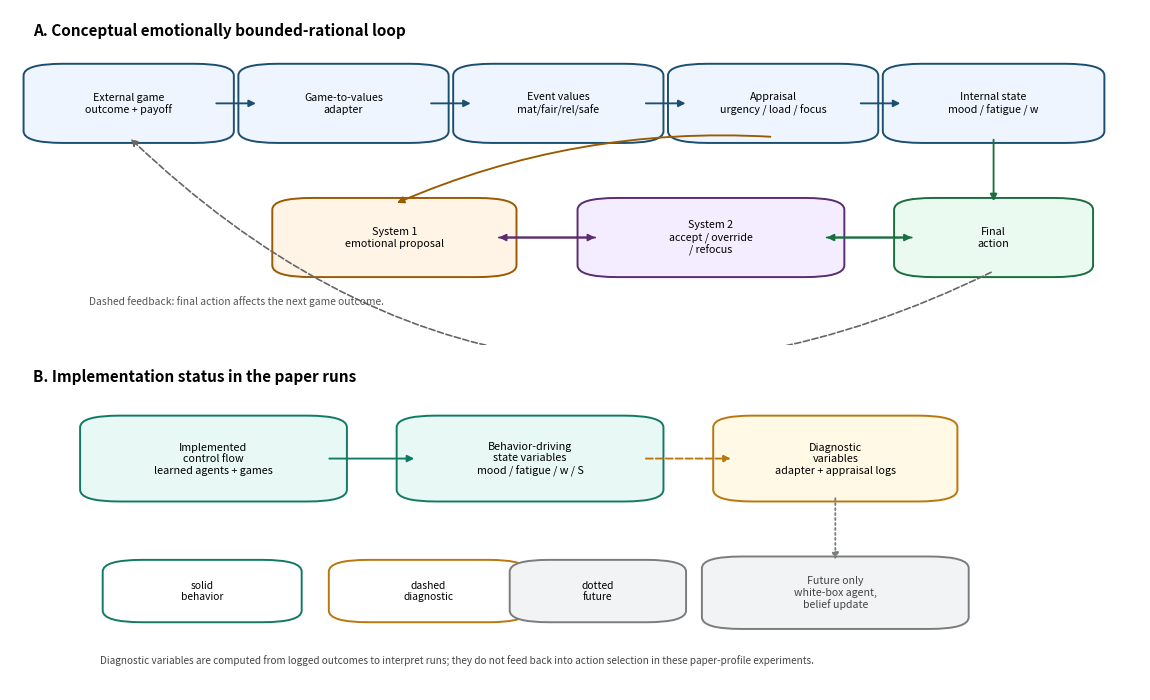

The matplotlib source for this figure: (Note: this script raises an exception after producing the figure.)
import matplotlib.pyplot as plt
from matplotlib.patches import FancyBboxPatch, FancyArrowPatch

fig, axes = plt.subplots(2, 1, figsize=(11.5, 7.0), dpi=220)
fig.patch.set_facecolor('white')

def setup(ax):
    ax.set_xlim(0,1); ax.set_ylim(0,1); ax.axis('off')

def box(ax, x, y, w, h, text, fc, ec, fs=8.0, color='black'):
    patch = FancyBboxPatch((x,y), w, h, boxstyle='round,pad=0.018,rounding_size=0.035', fc=fc, ec=ec, lw=1.4)
    ax.add_patch(patch)
    ax.text(x+w/2, y+h/2, text, ha='center', va='center', fontsize=fs, color=color, wrap=True)
    return patch

def arrow(ax, start, end, color='black', style='solid', rad=0.0, lw=1.35):
    ls = '-' if style == 'solid' else '--' if style == 'dashed' else ':'
    ax.add_patch(FancyArrowPatch(start, end, arrowstyle='-|>', mutation_scale=10, lw=lw, linestyle=ls,
                                 color=color, connectionstyle=f'arc3,rad={rad}'))

# Panel A - clear clockwise pipeline with minimal crossing
ax = axes[0]; setup(ax)
ax.text(0.02, 0.96, 'A. Conceptual emotionally bounded-rational loop', fontsize=11, fontweight='bold', va='top')
blue = ('#eef5ff', '#1b4f72')
orange = ('#fff4e6', '#9a5a00')
purple = ('#f4ecff', '#5b2c6f')
green = ('#eafaf1', '#196f3d')
# top row
nodes = [
    (0.03,0.62,0.15,0.20,'External game\noutcome + payoff'),
    (0.22,0.62,0.15,0.20,'Game-to-values\nadapter'),
    (0.41,0.62,0.15,0.20,'Event values\nmat/fair/rel/safe'),
    (0.60,0.62,0.15,0.20,'Appraisal\nurgency / load / focus'),
    (0.79,0.62,0.16,0.20,'Internal state\nmood / fatigue / w'),
]
for x,y,w,h,t in nodes:
    box(ax,x,y,w,h,t,*blue,fs=7.7)
for (x,y,w,h,_),(x2,y2,w2,h2,_) in zip(nodes, nodes[1:]):
    arrow(ax,(x+w, y+h/2),(x2, y2+h2/2), color=blue[1])
# control row
box(ax,0.25,0.22,0.18,0.20,'System 1\nemotional proposal',*orange,fs=7.8)
box(ax,0.52,0.22,0.20,0.20,'System 2\naccept / override\n/ refocus',*purple,fs=7.7)
box(ax,0.80,0.22,0.14,0.20,'Final\naction',*green,fs=7.8)
# straight/down arrows, no mixing
arrow(ax,(0.87,0.62),(0.87,0.42),color=green[1])
arrow(ax,(0.80,0.32),(0.72,0.32),color=green[1])
arrow(ax,(0.52,0.32),(0.43,0.32),color=purple[1])
# From internal state/appraisal to System 1 (clean left-to-right path under row)
arrow(ax,(0.675,0.62),(0.34,0.42),color=orange[1],rad=0.12)
arrow(ax,(0.43,0.32),(0.52,0.32),color=purple[1])
arrow(ax,(0.72,0.32),(0.80,0.32),color=green[1])
# feedback from final action to next game outcome below boxes
arrow(ax,(0.87,0.22),(0.105,0.62),style='dashed',color='#666666',rad=-0.35,lw=1.2)
ax.text(0.07,0.12,'Dashed feedback: final action affects the next game outcome.', fontsize=7.4, color='#555555')

# Panel B
ax = axes[1]; setup(ax)
ax.text(0.02, 0.96, 'B. Implementation status in the paper runs', fontsize=11, fontweight='bold', va='top')
box(ax,0.08,0.58,0.20,0.22,'Implemented\ncontrol flow\nlearned agents + games', '#e8f8f5', '#117a65', fs=7.8)
box(ax,0.36,0.58,0.20,0.22,'Behavior-driving\nstate variables\nmood / fatigue / w / S', '#e8f8f5', '#117a65', fs=7.8)
box(ax,0.64,0.58,0.18,0.22,'Diagnostic\nvariables\nadapter + appraisal logs', '#fff9e6', '#b9770e', fs=7.8)
box(ax,0.63,0.20,0.20,0.18,'Future only\nwhite-box agent,\nbelief update', '#f2f3f4', '#7b7d7d', fs=7.6, color='#444444')
arrow(ax,(0.28,0.69),(0.36,0.69),color='#117a65')
arrow(ax,(0.56,0.69),(0.64,0.69),style='dashed',color='#b9770e')
arrow(ax,(0.73,0.58),(0.73,0.38),style='dotted',color='#7b7d7d')
# legend
box(ax,0.10,0.22,0.14,0.15,'solid\nbehavior', 'white', '#117a65', fs=7.4)
box(ax,0.30,0.22,0.14,0.15,'dashed\ndiagnostic', 'white', '#b9770e', fs=7.4)
box(ax,0.46,0.22,0.12,0.15,'dotted\nfuture', '#f2f3f4', '#7b7d7d', fs=7.4)
ax.text(0.08,0.08,'Diagnostic variables are computed from logged outcomes to interpret runs; they do not feed back into action selection in these paper-profile experiments.', fontsize=7.2, color='#444444')

plt.tight_layout(pad=0.7)
for ext in ('png','pdf'):
    fig.savefig(f'/mnt/data/eumas_v8_work/figures/architecture_concept_status_v8.{ext}', bbox_inches='tight')
